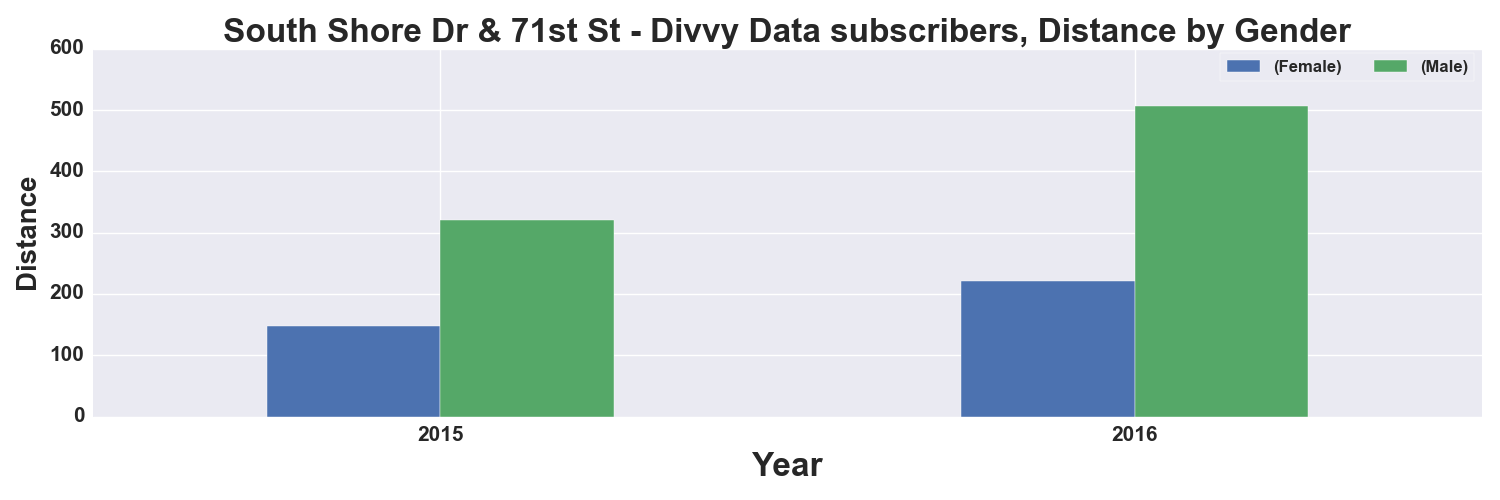

The file beside this chart, header and first rows:
, START TIME YEAR, DISTANCE_Miles, DISTANCE_Miles
GENDER, , Female, Male
0, 2015, 148.0, 320.0
1, 2016, 221.0, 507.0
